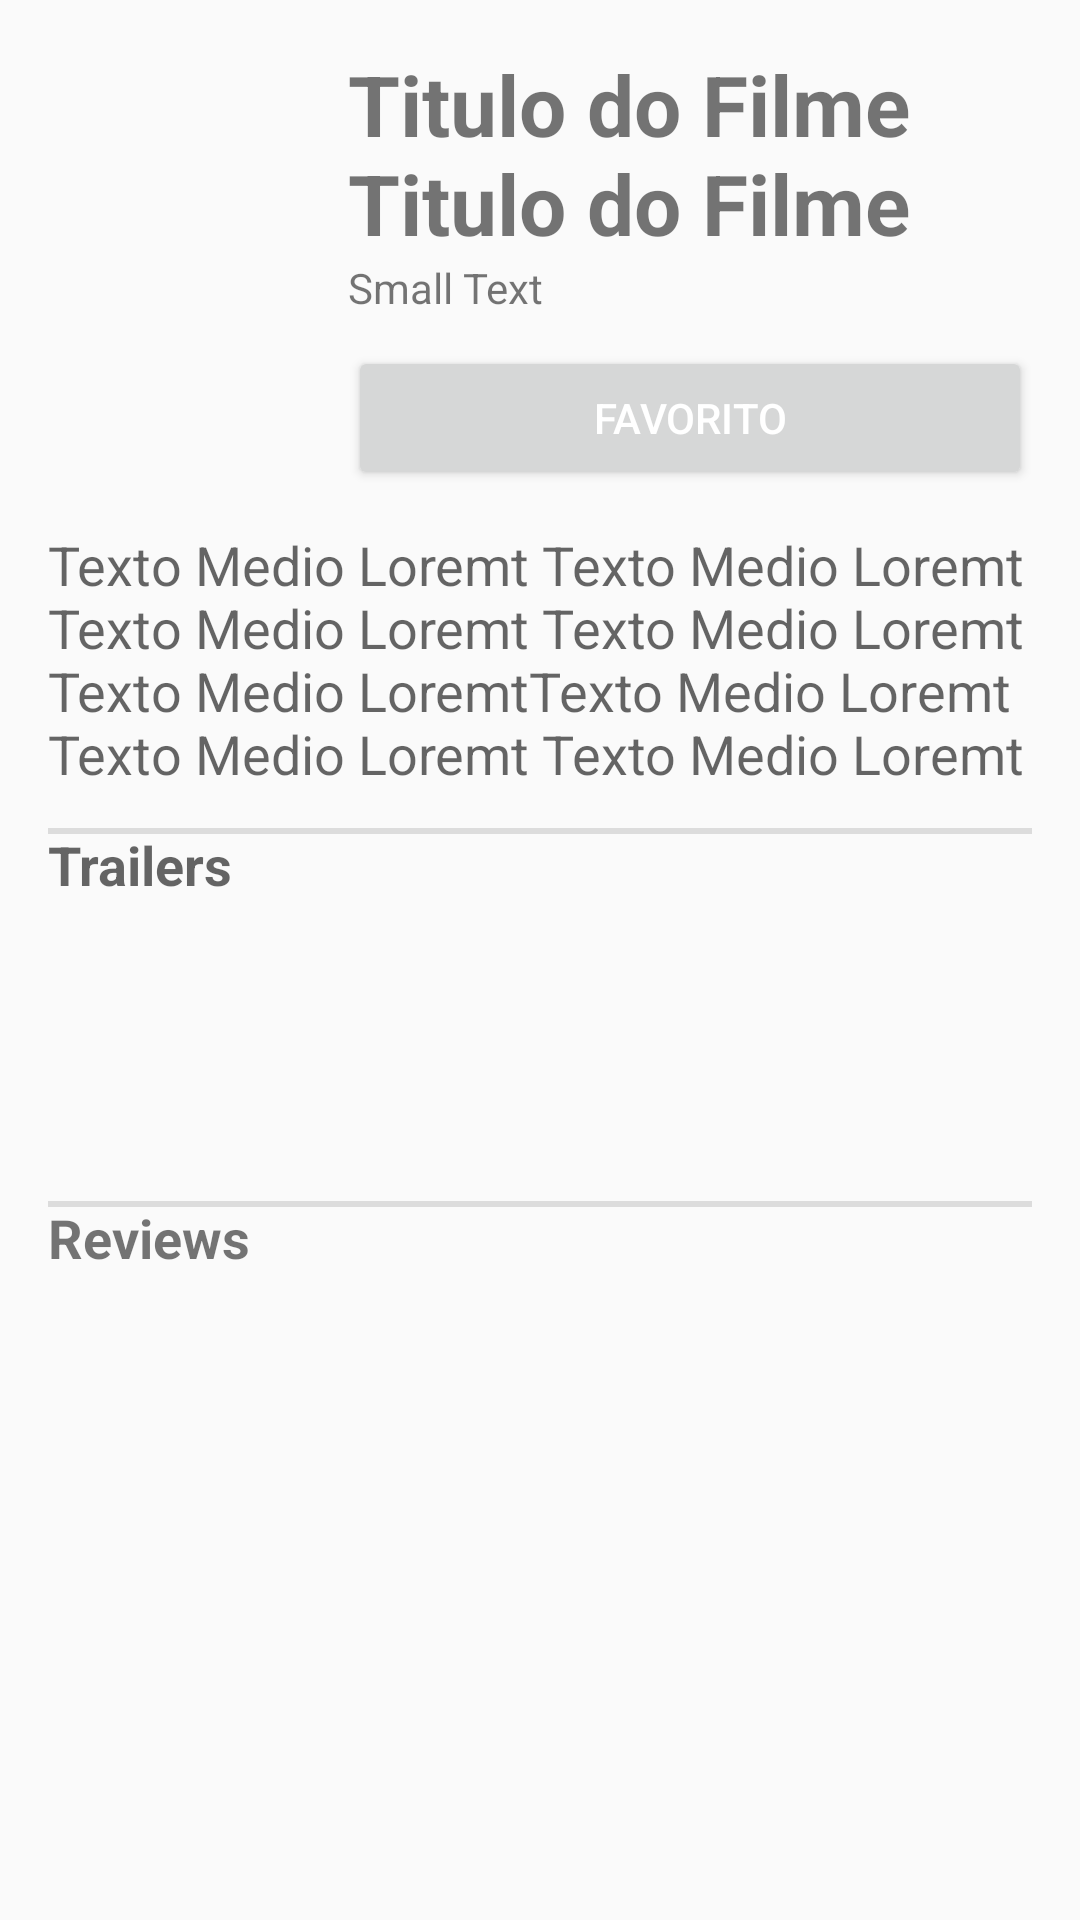

Reconstruct the res/layout file that produces this screen, plus the resources it refers to.
<!-- AndroidManifest.xml: application theme AppTheme -->
<!-- res/layout/fragment_detail.xml -->
<RelativeLayout xmlns:android="http://schemas.android.com/apk/res/android"
    xmlns:tools="http://schemas.android.com/tools" android:layout_width="match_parent"
    android:layout_height="match_parent" android:paddingLeft="@dimen/activity_horizontal_margin"
    android:paddingRight="@dimen/activity_horizontal_margin"
    android:paddingTop="@dimen/activity_vertical_margin"
    android:paddingBottom="@dimen/activity_vertical_margin"
    tools:context=".DetailActivity$DetailFragment"
    android:weightSum="1">

    <ImageView
        android:layout_width="80dp"
        android:layout_height="120dp"
        android:id="@+id/detail_movie_image"
        android:layout_alignParentLeft="true"
        android:layout_alignParentStart="true"
        android:layout_marginRight="20dp"
        android:layout_marginBottom="0dp" />

    <TextView
        android:layout_width="100dp"
        android:layout_height="wrap_content"
        android:id="@+id/detail_movie_title"
        android:text="Titulo do Filme Titulo do Filme Titulo do Filme"
        android:enabled="true"
        android:maxLines="2"
        android:ellipsize="marquee"
        android:textStyle="bold"
        android:textSize="28dp"
        android:layout_weight="0.85"
        android:layout_alignParentTop="true"
        android:layout_toRightOf="@+id/detail_movie_image"
        android:layout_alignParentRight="true"
        android:layout_alignParentEnd="true" />

    <TextView
        android:layout_width="wrap_content"
        android:layout_height="wrap_content"
        android:textAppearance="?android:attr/textAppearanceSmall"
        android:text="Small Text"
        android:id="@+id/detail_movie_release"
        android:layout_below="@+id/detail_movie_title"
        android:layout_alignLeft="@+id/detail_movie_title"
        android:layout_alignStart="@+id/detail_movie_title" />

    <RatingBar
        android:layout_width="wrap_content"
        android:layout_height="wrap_content"
        style= "@style/CustomRatingBar"
        android:id="@+id/detail_movie_vote_average"
        android:numStars="5"
        android:stepSize="0.01"
        android:isIndicator="true"
        android:layout_below="@+id/detail_movie_title"
        android:layout_alignRight="@+id/detail_movie_title"
        android:layout_alignEnd="@+id/detail_movie_title" />



    <ScrollView
        android:layout_width="match_parent"
        android:layout_height="90dp"
        android:id="@+id/scrollViewOverview"
        android:layout_below="@+id/detail_movie_image"
        android:layout_marginTop="40dp"
        android:fillViewport="true">
        <TextView
            android:layout_width="wrap_content"
            android:layout_height="wrap_content"
            android:textAppearance="?android:attr/textAppearanceMedium"
            android:text="@string/detail_movie_overview_example"
            android:id="@+id/detail_movie_overview"
            android:layout_marginTop="0dp"
            android:textSize="18sp" />
    </ScrollView>
    <View style="@style/Divider"
        android:layout_below="@+id/scrollViewOverview"
        android:layout_marginTop="10dp" />
    <TextView
        android:layout_width="match_parent"
        android:layout_height="wrap_content"
        android:textAppearance="?android:attr/textAppearanceMedium"
        android:text="@string/header_movie_videos"
        android:id="@+id/header_movie_videos"
        android:layout_below="@+id/scrollViewOverview"
        android:textSize="18sp"
        android:layout_marginTop="10dp"
        android:textStyle="bold" />

    <ScrollView
        android:layout_width="match_parent"
        android:layout_height="80dp"
        android:id="@+id/scrollViewVideos"
        android:layout_below="@+id/header_movie_videos"
        android:layout_marginTop="10dp"
        android:fillViewport="true">

        <LinearLayout
            android:id="@+id/movie_detail_video_container"
            android:layout_width="wrap_content"
            android:layout_height="wrap_content"
            android:orientation="vertical">
        </LinearLayout>
    </ScrollView>

    <View style="@style/Divider"
        android:layout_below="@+id/scrollViewVideos"
        android:layout_marginTop="10dp" />
    <TextView
        android:layout_width="match_parent"
        android:layout_height="wrap_content"
        android:text="@string/header_movie_reviews"
        android:id="@+id/header_movie_reviews"
        android:layout_below="@+id/scrollViewVideos"
        android:textSize="18sp"
        android:layout_marginTop="10dp"
        android:textStyle="bold" />

    <ScrollView
        android:layout_width="match_parent"
        android:layout_height="120dp"
        android:id="@+id/scrollViewReview"
        android:layout_below="@+id/header_movie_reviews"
        android:layout_marginTop="10dp"
        android:fillViewport="true">

        <LinearLayout
            android:id="@+id/movie_detail_review_container"
            android:layout_width="wrap_content"
            android:layout_height="wrap_content"
            android:orientation="vertical">
        </LinearLayout>
    </ScrollView>

    <Button
        android:layout_width="wrap_content"
        android:layout_height="wrap_content"
        android:text="Favorito"
        android:textColor="#ffffff"
        android:id="@+id/buttonFavorite"
        android:layout_below="@+id/detail_movie_release"
        android:layout_alignLeft="@+id/detail_movie_release"
        android:layout_alignStart="@+id/detail_movie_release"
        android:layout_alignParentRight="true"
        android:layout_alignParentEnd="true"
        android:onClick="toggleFavorite"
        android:layout_marginTop="10dp" />

</RelativeLayout>
<!-- resources referenced by this layout -->
<resources>
  <dimen name="activity_horizontal_margin">16dp</dimen>
  <dimen name="activity_vertical_margin">16dp</dimen>
  <string name="detail_movie_overview_example">Texto Medio Loremt Texto Medio Loremt Texto Medio Loremt Texto Medio Loremt Texto Medio LoremtTexto Medio Loremt Texto Medio Loremt Texto Medio Loremt </string>
  <string name="header_movie_reviews">Reviews</string>
  <string name="header_movie_videos">Trailers</string>
  <style name="CustomRatingBar" parent="@android:style/Widget.RatingBar">
          <item name="android:progressDrawable">@drawable/ratingbar</item>
          <item name="android:minHeight">18dp</item>
          <item name="android:maxHeight">18dp</item>
      </style>
  <style name="Divider">
          <item name="android:layout_width">match_parent</item>
          <item name="android:layout_height">2dp</item>
          <item name="android:paddingTop">5dp</item>
          <item name="android:paddingBottom">5dp</item>
          <item name="android:background">?android:attr/listDivider</item>
      </style>
  <style name="AppTheme" parent="Theme.AppCompat.Light.DarkActionBar">
          
          <item name="colorPrimary">@color/colorPrimary</item>
          <item name="colorPrimaryDark">@color/colorPrimaryDark</item>
          <item name="colorAccent">@color/colorAccent</item>
      </style>
  <color name="colorPrimary">#3F51B5</color>
  <color name="colorPrimaryDark">#0b2060</color>
  <color name="colorAccent">#FF4081</color>
</resources>
